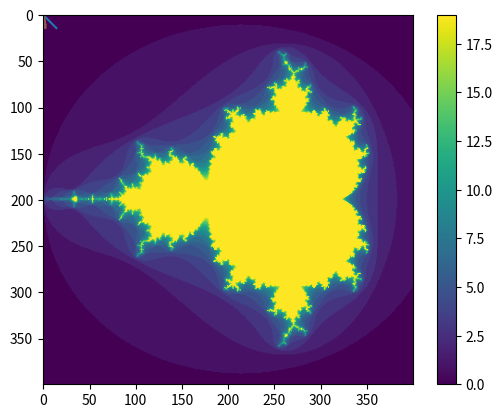

Python code for this plot:
import numpy as np

# We're also going to want to look at matrices, so let's import matplotlib too.
# this import statement is more complex, but of key importance, it creates a plt object we'll use later
import matplotlib.pyplot as plt

# Create a 1 dimensional array 15 elements long. np.arange is a FAST version of python range()
a = np.arange(15)

print(a)


plt.plot(a)
plt.show()


a = np.arange(15).reshape(3, 5)

print(a)


plt.plot(a)
plt.show()

plt.imshow(a)
plt.show()


# a is an OBJECT, which has lots of useful attributes, such as:
array_shape = a.shape
print(array_shape)
print(a.ndim)
print(a.dtype.name)
print(a.size)
print(a.itemsize) #8 Pro-level question. Why does this return 8? Hint 8 * 8 = 64.
print(type(a)) 




a = np.array([1,2,3,4])  # RIGHT
# a = np.array(1,2,3,4)    # WRONG: TypeError: array() takes from 1 to 2 positional arguments but 4 were given. Uncomment this to see what happens with error handling.

# 2d version
b = np.array([(1.5,2,3), (4,5,6)])

print('b\n', b)



# Creating an empty array of zeros # NOTICE the extra paranetheses.
np.zeros((3, 4))

# or ones.
np.ones((2, 3), dtype=np.int16)                # dtype can also be specified

# or ones.
r = np.random.random((3, 4))                # dtype can also be specified
# print('r', r)

# Or even faster, just "allocate the memory" with an empty matrix.
c = np.empty((2,3))

# Array math
a = np.array([20, 30, 40, 50.])
b = np.arange(4)

c = a-b

print('a', a)
print('b', b)
print('c', c)



# ** is the exponent operator in python
d = b**2
print('d', d)

# Numpy also has handy array-enabled math operators
e = 10*np.sin(a)
print('e', e)

# Con also create conditional arrays
f = a<35
print('f', f)




a = np.arange(10)
b = np.arange(12).reshape(3, 4)
print(a)
print(b)

# Can access items directly, but need as many indices as there are dimensions
first_value = a[2]
second_value = b[2, 3]
print(first_value)
print(second_value)


# Can also access "slices", which are denoted Start, Stop, Stepsize
r = a[1: 9: 2]
print(r)


# If you leave out the number and just have the colon, that means you want to use the default. So below, the
# ::2 is interpretted as Start:End:Every-Other.
# 3:: would be Start at the third:End:All.
# :: would just be all the values.
r = a[::2]
print(r)


# A single colon means also means use the full thing.
r = a[:]
print(r)



# Using slices, you can also set individual elements in the array:
r[0] = 33
r[3:5] = 44
print('r', r)



# Setting in this way also can be done according to a condition:
r[r <= 6] = 5
print('r', r)



# Finally, an alternate and possibly more powerful way of setting conditional values is the np.where function
# This function sets anywhere greater than 10 to be 12, otherwise it keeps it at whatever value was already in r
r = np.where(r > 10, 12, r)
print('r', r)


d[(d > 200) & (d < 10000)] = 33


# Slowly looping over arrays
for i in a:
    r = i**(1/3.)
print('r', r)



# Slowly loop to get the sum of the array
r = 0
for row in b:
    print('row', row)
    for value in row:
        print('value', value)
        r += value

print('slow sum', r)



r = b.sum()
print('fast sum', r)



# Vectorized multiplication (and broadcasting):

# First lets make two arrays. This is the cannonical way of making example arrays
a = np.arange(20).reshape(5, 4)
b = np.arange(20).reshape(5, 4)
print(a)
print(b)


c = a * b # NOTE: this does element-wise multiplication, not the matrix multiplication you learned in 7-th? grade.
print(c)

d = np.arange(4)
e = a * d # WAIT! Aren't you multiplying two different matrices with different sizes? Yes!
print(e)



# Also means you can use the same notation to multiply an array (2dim) against a scalar (0dim):
f = a * 6.0
print('f\n', f)



ax = plt.imshow(b)
plt.show()


ax = plt.imshow(b)
plt.colorbar(ax)
plt.show()


def mandelbrot(h, w, maxit=20 ):
    """Returns an image of the Mandelbrot fractal of size (h,w)."""
    y,x = np.ogrid[ -1.4:1.4:h*1j, -2:0.8:w*1j ]
    c = x+y*1j
    z = c
    divtime = maxit + np.zeros(z.shape, dtype=int)

    for i in range(maxit):
        z = z**2 + c
        diverge = z*np.conj(z) > 2**2            # who is diverging
        div_now = diverge & (divtime==maxit)  # who is diverging now
        divtime[div_now] = i                  # note when
        z[diverge] = 2                        # avoid diverging too much

    return divtime


plt.imshow(mandelbrot(400, 400))
plt.show()


# Class activity workspace